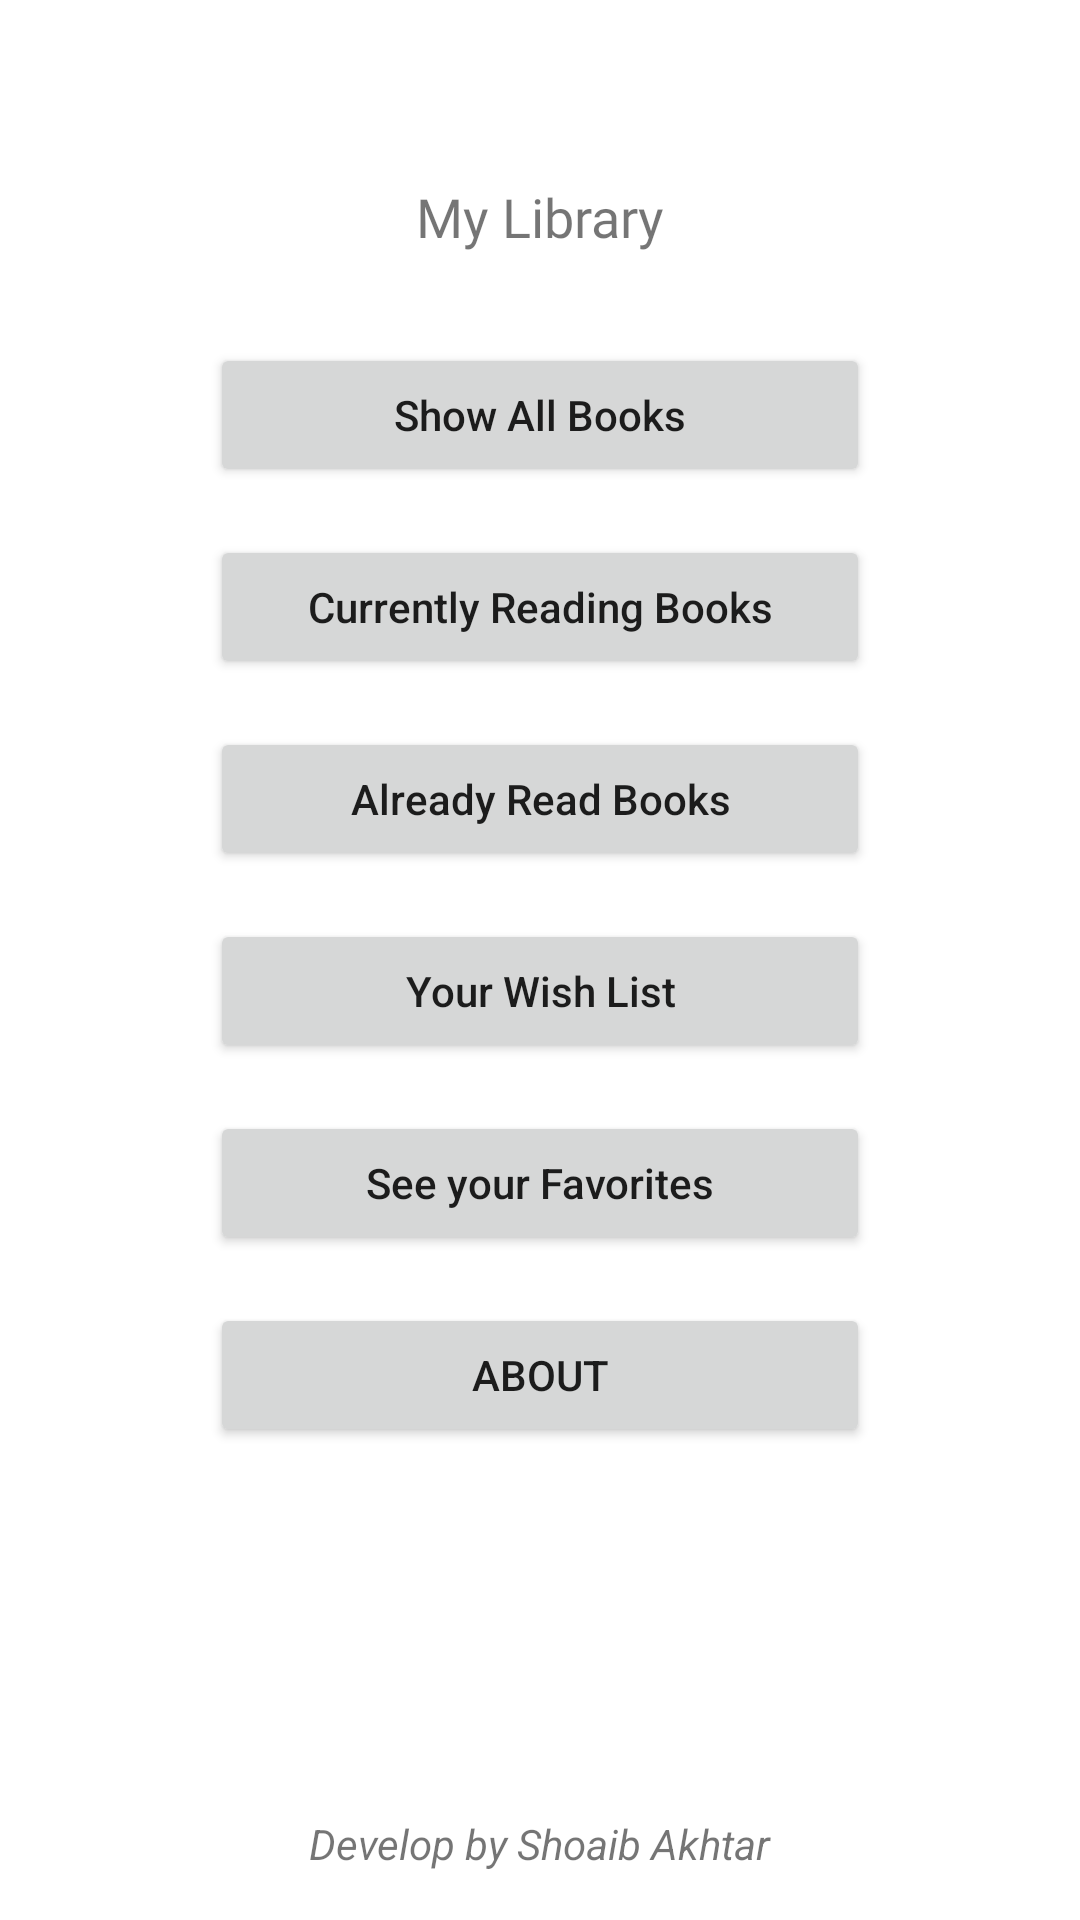

Write the Android layout XML for this screen, with the resource values it uses.
<!-- AndroidManifest.xml: application theme Theme.MyLibrary -->
<!-- res/layout/activity_main.xml -->
<?xml version="1.0" encoding="utf-8"?>
<androidx.constraintlayout.widget.ConstraintLayout xmlns:android="http://schemas.android.com/apk/res/android"
    xmlns:app="http://schemas.android.com/apk/res-auto"
    xmlns:tools="http://schemas.android.com/tools"
    android:layout_width="match_parent"
    android:layout_height="match_parent"
    tools:context=".MainActivity">

    <ImageView
        android:id="@+id/image_logo"
        android:layout_width="wrap_content"
        android:layout_height="wrap_content"
        android:layout_marginTop="30dp"
        android:contentDescription="@string/image_logo_description"
        app:layout_constraintEnd_toEndOf="parent"
        app:layout_constraintStart_toStartOf="parent"
        app:layout_constraintTop_toTopOf="parent"
        app:srcCompat="@mipmap/ic_launcher_round"
        tools:srcCompat="@mipmap/ic_launcher_round" />

    <TextView
        android:id="@+id/textView_name"
        android:layout_width="wrap_content"
        android:layout_height="wrap_content"
        android:layout_marginTop="30dp"
        android:fontFamily="@font/lemon"
        android:text="@string/app_name"
        android:textSize="18sp"
        app:layout_constraintEnd_toEndOf="parent"
        app:layout_constraintStart_toStartOf="parent"
        app:layout_constraintTop_toBottomOf="@+id/image_logo" />

    <Button
        android:id="@+id/button_all_books"
        android:layout_width="220dp"
        android:layout_height="wrap_content"
        android:layout_marginTop="30dp"
        android:text="@string/button_all_books"
        android:textAllCaps="false"
        app:layout_constraintEnd_toEndOf="parent"
        app:layout_constraintStart_toStartOf="parent"
        app:layout_constraintTop_toBottomOf="@+id/textView_name" />

    <Button
        android:id="@+id/button_currently_reading"
        android:layout_width="220dp"
        android:layout_height="wrap_content"
        android:layout_marginTop="16dp"
        android:text="@string/button_currently_reading"
        android:textAllCaps="false"
        app:layout_constraintEnd_toEndOf="@+id/button_all_books"
        app:layout_constraintStart_toStartOf="@+id/button_all_books"
        app:layout_constraintTop_toBottomOf="@+id/button_all_books" />

    <Button
        android:id="@+id/button_already_read"
        android:layout_width="220dp"
        android:layout_height="wrap_content"
        android:layout_marginTop="16dp"
        android:text="@string/button_already_read"
        android:textAllCaps="false"
        app:layout_constraintEnd_toEndOf="@+id/button_currently_reading"
        app:layout_constraintStart_toStartOf="@+id/button_currently_reading"
        app:layout_constraintTop_toBottomOf="@+id/button_currently_reading" />

    <Button
        android:id="@+id/button_wish_list"
        android:layout_width="220dp"
        android:layout_height="wrap_content"
        android:layout_marginTop="16dp"
        android:text="@string/button_wish_list"
        android:textAllCaps="false"
        app:layout_constraintEnd_toEndOf="@+id/button_already_read"
        app:layout_constraintStart_toStartOf="@+id/button_already_read"
        app:layout_constraintTop_toBottomOf="@+id/button_already_read" />

    <Button
        android:id="@+id/button_favorite"
        android:layout_width="220dp"
        android:layout_height="wrap_content"
        android:layout_marginTop="16dp"
        android:text="@string/button_favorite"
        android:textAllCaps="false"
        app:layout_constraintEnd_toEndOf="@+id/button_wish_list"
        app:layout_constraintStart_toStartOf="@+id/button_wish_list"
        app:layout_constraintTop_toBottomOf="@+id/button_wish_list" />

    <Button
        android:id="@+id/button_about"
        android:layout_width="220dp"
        android:layout_height="wrap_content"
        android:layout_marginTop="16dp"
        android:text="@string/button_about"
        app:layout_constraintEnd_toEndOf="@+id/button_favorite"
        app:layout_constraintStart_toStartOf="@+id/button_favorite"
        app:layout_constraintTop_toBottomOf="@+id/button_favorite" />

    <TextView
        android:id="@+id/textView_license"
        android:layout_width="wrap_content"
        android:layout_height="wrap_content"
        android:layout_marginBottom="16dp"
        android:text="@string/textView_license"
        android:textStyle="italic"
        app:layout_constraintBottom_toBottomOf="parent"
        app:layout_constraintEnd_toEndOf="parent"
        app:layout_constraintStart_toStartOf="parent" />
</androidx.constraintlayout.widget.ConstraintLayout>
<!-- resources referenced by this layout -->
<resources>
  <string name="app_name">My Library</string>
  <string name="button_about">About</string>
  <string name="button_all_books">Show All Books</string>
  <string name="button_already_read">Already Read Books</string>
  <string name="button_currently_reading">Currently Reading Books</string>
  <string name="button_favorite">See your Favorites</string>
  <string name="button_wish_list">Your Wish List</string>
  <string name="image_logo_description">Logo</string>
  <string name="textView_license">Develop by Shoaib Akhtar</string>
  <style name="Theme.MyLibrary" parent="Theme.MaterialComponents.DayNight.DarkActionBar">
          
          <item name="colorPrimary">@color/purple_500</item>
          <item name="colorPrimaryVariant">@color/purple_700</item>
          <item name="colorOnPrimary">@color/white</item>
          
          <item name="colorSecondary">@color/teal_200</item>
          <item name="colorSecondaryVariant">@color/teal_700</item>
          <item name="colorOnSecondary">@color/black</item>
          
          <item name="android:statusBarColor" tools:targetApi="l">?attr/colorPrimaryVariant</item>
          
  
          
          
      </style>
  <!-- not gathered from this repository: default colours our renderer supplied (Android Studio template values) -->
  <color name="purple_500">#FF6200EE</color>
  <color name="purple_700">#FF3700B3</color>
  <color name="teal_200">#FF03DAC5</color>
  <color name="teal_700">#FF018786</color>
  <color name="black">#FF000000</color>
  <color name="white">#FFFFFFFF</color>
</resources>
